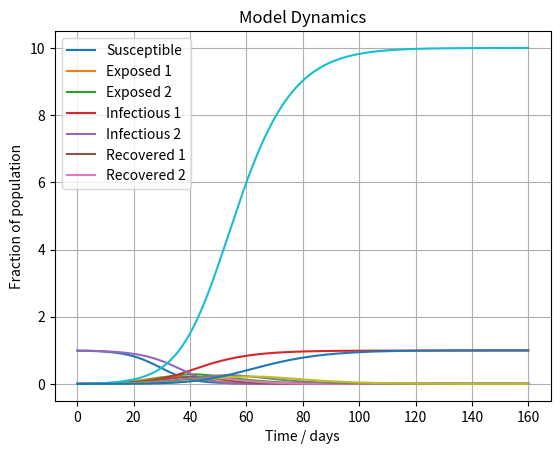

Write the Python code that produced this figure.
import numpy as np
from scipy.integrate import solve_ivp
import matplotlib.pyplot as plt

class BaseModel:
    def __init__(self, initial_conditions, parameters):
        """
        Initialize the base model with initial conditions and parameters.
        
        Parameters:
        - initial_conditions: List of initial conditions for the model compartments.
        - parameters: Dictionary of parameters specific to the model.
        """
        self.initial_conditions = initial_conditions
        self.parameters = parameters

    def model_equations(self, t, y):
        """
        Defines the model's differential equations. Should be overridden by subclasses.
        
        Parameters:
        - t: Time variable
        - y: A list of compartment values at time t
        """
        raise NotImplementedError("Subclass must implement abstract method")

    def solve(self, t_span, t_eval):
        """
        Solves the model over a given time span.
        
        Parameters:
        - t_span: 2-tuple of (start time, end time)
        - t_eval: Array of time points at which to store the computed solutions
        
        Returns:
        - Object returned by scipy.integrate.solve_ivp containing the solution.
        """
        solution = solve_ivp(self.model_equations, t_span, self.initial_conditions, args=(self.parameters,), t_eval=t_eval)
        return solution

    def plot_results(self, solution, compartment_labels):
        """
        Plots the results of the model simulation.
        
        Parameters:
        - solution: Object returned by scipy.integrate.solve_ivp containing the solution.
        - compartment_labels: Labels for the compartments to be plotted.
        """
        plt.plot(solution.t, solution.y.T)
        plt.legend(compartment_labels)
        plt.xlabel('Time / days')
        plt.ylabel('Fraction of population')
        plt.title('Model Dynamics')
        plt.grid(True)
        plt.show()

class SEIRModel(BaseModel):
    def __init__(self, beta, sigma, gamma, S0, E0, I0, R0):
        parameters = {'beta': beta, 'sigma': sigma, 'gamma': gamma}
        initial_conditions = [S0, E0, I0, R0]
        super().__init__(initial_conditions, parameters)

    def model_equations(self, t, y, parameters):
        S, E, I, R = y
        beta, sigma, gamma = parameters.values()
        dSdt = -beta * S * I
        dEdt = beta * S * I - sigma * E
        dIdt = sigma * E - gamma * I
        dRdt = gamma * I
        return [dSdt, dEdt, dIdt, dRdt]

class SEEIIRModel(BaseModel):
    def __init__(self, beta, sigma, gamma, mu, S0, E1_0, E2_0, I1_0, I2_0, R1_0, R2_0):
        parameters = {'beta': beta, 'sigma': sigma, 'gamma': gamma, 'mu': mu}
        initial_conditions = [S0, E1_0, E2_0, I1_0, I2_0, R1_0, R2_0]
        super().__init__(initial_conditions, parameters)

    def model_equations(self, t, y, parameters):
        S, E1, E2, I1, I2, R1, R2 = y
        beta, sigma, gamma, mu = parameters.values()
        dSdt = -beta * S * (I1 + I2)
        dE1dt = beta * S * (I1 + I2) - sigma * E1
        dE2dt = sigma * E1 - sigma * E2
        dI1dt = sigma * E2 - gamma * I1
        dI2dt = mu * I1 - gamma * I2
        dR1dt = (1 - mu) * I1 + gamma * I2
        dR2dt = gamma * I2
        return [dSdt, dE1dt, dE2dt, dI1dt, dI2dt, dR1dt, dR2dt]

if __name__ == '__main__':
    # Example usage for SEIRModel
    seir_model = SEIRModel(beta=0.5, sigma=1/6, gamma=1/10, S0=0.99, E0=0.01, I0=0.0, R0=0.0)
    seir_solution = seir_model.solve(t_span=[0, 160], t_eval=np.linspace(0, 160, 400))
    seir_model.plot_results(seir_solution, ['Susceptible', 'Exposed', 'Infectious', 'Recovered'])

    # Example usage for SEEIIRModel
    seeiir_model = SEEIIRModel(beta=0.5, sigma=1/6, gamma=1/10, mu=0.1, S0=0.99, E1_0=0.005, E2_0=0.005, I1_0=0.0, I2_0=0.0, R1_0=0.0, R2_0=0.0)
    seeiir_solution = seeiir_model.solve(t_span=[0, 160], t_eval=np.linspace(0, 160, 400))
    seeiir_model.plot_results(seeiir_solution, ['Susceptible', 'Exposed 1', 'Exposed 2', 'Infectious 1', 'Infectious 2', 'Recovered 1', 'Recovered 2'])
